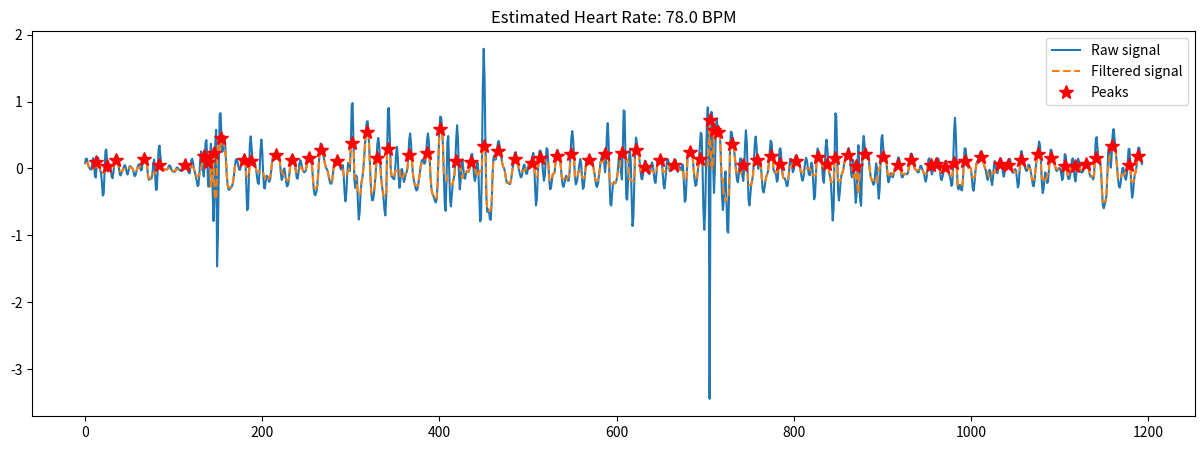

Python code for this plot:
import numpy as np
import matplotlib.pyplot as plt
import scipy.signal

# 심박신호를 일정한 간격으로 공급
raw_signal = np.array([0.07915026
,0.14713599
,0.14321962
,0.08415075
,0.02889405
,0.004826814
,-0.011799965
,-0.017073054
,0.0564297
,0.15455423
,0.090695605
,-0.09463709
,-0.13751665
,0.019178651
,0.16632041
,0.15394282
,0.044691965
,-0.027072221
,-0.06543568
,-0.2063342
,-0.40747362
,-0.38196173
,-0.05384375
,0.26089707
,0.28249162
,0.09085349
,-0.047019456
,-0.022886097
,0.03321722
,-0.013392855
,-0.1176585
,-0.14706112
,-0.059289828
,0.07325651
,0.16395575
,0.19259542
,0.18307629
,0.13022873
,0.023760855
,-0.07751574
,-0.10509801
,-0.07573104
,-0.040117107
,-0.006086048
,0.032347105
,0.0496733
,0.011333525
,-0.062622815
,-0.09181871
,-0.038840838
,0.026366118
,0.033928942
,0.015493382
,0.011674969
,-0.012225021
,-0.07311997
,-0.11572407
,-0.09857805
,-0.045312017
,0.007608816
,0.050013542
,0.06447688
,0.027339943
,-0.030390747
,-0.024989314
,0.07386291
,0.17513317
,0.19873048
,0.18352476
,0.14758582
,0.040014833
,-0.10293862
,-0.17138788
,-0.1568401
,-0.14609003
,-0.15162474
,-0.08182885
,0.075509
,0.13114625
,-0.06427248
,-0.32139888
,-0.31623948
,-0.018681318
,0.28213894
,0.34183732
,0.20488712
,0.05490193
,-0.015272595
,-0.025131006
,-0.019719929
,-0.016774546
,-0.01622054
,-0.017821828
,-0.01085142
,0.016476663
,0.044884406
,0.039634734
,0.001423746
,-0.03349614
,-0.044753097
,-0.048706006
,-0.053259324
,-0.034854047
,0.002498411
,0.016536877
,9.40E-04
,-0.015024763
,-0.025826646
,-0.0363902
,-0.025160756
,0.01728693
,0.05119236
,0.046726014
,0.033328734
,0.04474843
,0.052212715
,0.00600012
,-0.06625274
,-0.07363644
,0.018015426
,0.12666416
,0.14546317
,0.07449725
,-0.007642105
,-0.0632467
,-0.11243923
,-0.18497929
,-0.26295966
,-0.25234562
,-0.091266334
,0.13244618
,0.2550472
,0.1825972
,-0.021778964
,-0.12135425
,0.07272137
,0.38550594
,0.42425215
,0.08978093
,-0.2701141
,-0.2717429
,0.06981383
,0.36763895
,0.22684051
,-0.34881845
,-0.7874695
,-0.45649663
,0.37495303
,0.5773696
,-0.2880183
-1.1774278
,-0.9835069
,0.034614682
,0.8101588
,0.8266883
,0.4493062
,0.24697375
,0.35317308
,0.48426193
,0.39938328
,0.14740467
,-0.1019091
,-0.25784582
,-0.31822926
,-0.31707543
,-0.29783133
,-0.28302097
,-0.26152372
,-0.2089254
,-0.10868819
,0.019076109
,0.11544606
,0.13966116
,0.10211634
,0.036777228
,-0.017941512
,-0.020052396
,0.041455694
,0.11623561
,0.14581552
,0.15872371
,0.20322295
,0.13158631
,-0.22901964
,-0.62528515
,-0.5943446
,-0.11953512
,0.35537347
,0.4801795
,0.30777574
,0.10915801
,0.048228845
,0.07562646
,0.0680134
,-0.010117874
,-0.117201254
,-0.21792714
,-0.23353355
,-0.046905037
,0.27073255
,0.4310872
,0.26856968
,-0.06305477
,-0.29103315
,-0.2996565
,-0.1859684
,-0.10937776
,-0.12448316
,-0.17620903
,-0.2010219
,-0.15987423
,-0.046602517
,0.08404806
,0.16689551
,0.19484371
,0.19577874
,0.18609512
,0.17638215
,0.18516932
,0.20888484
,0.1948088
,0.08925158
,-0.07434657
,-0.1737527
,-0.13196698
,-0.026408926
,2.17E-04
,-0.08884883
,-0.20739356
,-0.2684151
,-0.25119725
,-0.16931468
,-0.043763965
,0.08878794
,0.17862192
,0.1987947
,0.1697122
,0.12132881
,0.050173916
,-0.05309492
,-0.1469591
,-0.15401167
,-0.053363897
,0.07408659
,0.12584701
,0.08391084
,0.009170763
,-0.040497042
,-0.055420198
,-0.055587552
,-0.038231585
,0.021121226
,0.10691124
,0.17043823
,0.19329734
,0.19070615
,0.16025405
,0.06322542
,-0.10968277
,-0.2878257
,-0.38896853
,-0.4013616
,-0.36107606
,-0.27591857
,-0.11799747
,0.09901041
,0.28891453
,0.37358993
,0.35384113
,0.2809716
,0.19919513
,0.123752415
,0.056831717
,0.010944992
,-0.013431758
,-0.04896006
,-0.11446458
,-0.18287434
,-0.22407773
,-0.22971095
,-0.18154153
,-0.06819391
,0.057205364
,0.11410143
,0.09615566
,0.082238466
,0.12436616
,0.16381183
,0.11712388
,0.01670593
,-0.019763276
,0.035508513
,0.04940532
,-0.11312936
,-0.37314278
,-0.49240083
,-0.3537313
,-0.07480264
,0.081870586
,-0.013831675
,-0.03779617
,0.38622501
,0.9424976
,0.9771303
,0.42245114
,-0.16310525
,-0.29044378
,-0.10492408
,-0.14200854
,-0.5072706
,-0.7640593
,-0.651345
,-0.3816449
,-0.21565014
,-0.14233524
,-0.030950308
,0.15428191
,0.36717707
,0.56307846
,0.6973481
,0.70720816
,0.54527247
,0.23483855
,-0.110667706
,-0.36254805
,-0.47579324
,-0.4753373
,-0.39511305
,-0.2617723
,-0.08057293
,0.14897549
,0.36843526
,0.45579132
,0.3421123
,0.10906771
,-0.100765586
,-0.23740765
,-0.34018755
,-0.46038708
,-0.62378544
,-0.70415527
,-0.41030794
,0.286974
,0.88997746
,0.9048478
,0.44784203
,0.021729618
,-0.12442969
,-0.12916034
,-0.15403977
,-0.16251436
,-0.039067805
,0.19465737
,0.32363456
,0.17080005
,-0.13748845
,-0.29033005
,-0.17990837
,-0.01354239
,-0.010285163
,-0.1341463
,-0.20385873
,-0.1548101
,-0.081534624
,-0.05410862
,0.004876852
,0.19489919
,0.43767413
,0.5231199
,0.3678395
,0.113324344
,-0.071138054
,-0.16563442
,-0.23183718
,-0.29295045
,-0.33021158
,-0.31978446
,-0.25450242
,-0.15321079
,-0.046562493
,0.044434696
,0.10862091
,0.13296503
,0.11037162
,0.0701347
,0.0889299
,0.22476034
,0.4209032
,0.5228281
,0.4187292
,0.14941108
,-0.13244456
,-0.30705726
,-0.3727687
,-0.40086952
,-0.44207668
,-0.48761806
,-0.50865567
,-0.45288646
,-0.2194978
,0.19204408
,0.58529687
,0.77625537
,0.75913024
,0.6080671
,0.34456614
,-0.066957355
,-0.5204799
,-0.63491094
,-0.18995069
,0.39395118
,0.48507077
,0.0315589
,-0.45240822
,-0.5686951
,-0.40153235
,-0.2328954
,-0.16456404
,-0.09555876
,0.112392664
,0.45136127
,0.64640313
,0.42048848
,-0.056464374
,-0.3130883
,-0.1785453
,0.07259379
,0.13522461
,-0.002329961
,-0.14330551
,-0.15362765
,-0.08164181
,-0.039388545
,-0.0502443
,-0.052682616
,0.002478361
,0.10779436
,0.20720652
,0.21573997
,0.08929314
,-0.09521252
,-0.18768443
,-0.120919615
,0.019156082
,0.0847971
,-0.041095365
,-0.39911208
,-0.7932366
,-0.74974346
,0.044638813
,1.1977466
,1.7899019
,1.3428732
,0.3413788
,-0.4196577
,-0.65164936
,-0.61227185
,-0.63530076
,-0.7606089
,-0.7684543
,-0.5084957
,-0.11157197
,0.15694404
,0.1924507
,0.13001812
,0.14591122
,0.2665786
,0.3868599
,0.41069096
,0.3423773
,0.24624382
,0.15616667
,0.07645178
,0.026002109
,9.47E-04
,-0.051043272
,-0.1435411
,-0.21091706
,-0.2165424
,-0.21253116
,-0.23343018
,-0.22944178
,-0.1615192
,-0.061846137
,0.038525075
,0.14315423
,0.22964564
,0.24472691
,0.18072945
,0.094388336
,0.029462866
,-0.028529346
,-0.09419486
,-0.13503361
,-0.11352354
,-0.03808427
,0.03897646
,0.05682469
,-0.003825168
,-0.080106296
,-0.07735072
,0.005085602
,0.06990229
,0.068653084
,0.057279974
,0.09628617
,0.18334529
,0.2341237
,0.086774945
,-0.27754647
,-0.55435324
,-0.46158284
,-0.12365657
,0.15239307
,0.25937536
,0.26865578
,0.2279881
,0.11506358
,-0.0632631
,-0.1842659
,-0.10865529
,0.12100264
,0.3016625
,0.2838329
,0.078846306
,-0.17356908
,-0.313124
,-0.28952825
,-0.17140782
,-0.0817238
,-0.08136056
,-0.060740173
,0.08135633
,0.23816502
,0.274681
,0.22867501
,0.19103852
,0.14711082
,0.038186908
,-0.11903305
,-0.24317068
,-0.27667347
,-0.2296248
,-0.1546643
,-0.11022657
,-0.12949573
,-0.18348433
,-0.18323013
,-0.047130913
,0.21094662
,0.4633872
,0.55906785
,0.4280876
,0.13960868
,-0.1280461
,-0.23940423
,-0.20743567
,-0.126546
,-0.043475807
,0.06160202
,0.14211729
,0.06978517
,-0.14625573
,-0.30698296
,-0.28020468
,-0.13714014
,0.002068862
,0.09719105
,0.14773014
,0.15183291
,0.12953097
,0.12044337
,0.12819098
,0.11374755
,0.06696482
,0.00692445
,-0.07359427
,-0.17528605
,-0.25766662
,-0.27848953
,-0.22544721
,-0.118988544
,1.28E-04
,0.09711912
,0.16551825
,0.21637395
,0.21053654
,0.079010725
,-0.056052126
,0.089766964
,0.483116
,0.6779011
,0.39127743
,-0.15398544
,-0.53238845
,-0.5561987
,-0.37441626
,-0.22901303
,-0.20363855
,-0.22497988
,-0.2188353
,-0.17175826
,-0.08350116
,0.063929856
,0.23198909
,0.22279844
,-0.045525283
,-0.1654846
,0.26778984
,0.86936843
,0.85572845
,0.1651963
,-0.44480476
,-0.46901292
,-0.15870933
,0.1316991
,0.28248864
,0.107631356
,-0.427292
,-0.86102974
,-0.7355656
,-0.18417418
,0.30469924
,0.4618277
,0.3859465
,0.281868
,0.20998342
,0.107716255
,-0.037216738
,-0.14989385
,-0.16390984
,-0.07846485
,0.0440035
,0.11669715
,0.09814708
,0.027152017
,-0.03486377
,-0.073273614
,-0.08501435
,-0.038236476
,0.049798124
,0.09159667
,0.04485152
,-0.06588815
,-0.1902181
,-0.21751495
,-0.080299646
,0.09207395
,0.14237425
,0.11323559
,0.12720227
,0.17149581
,0.12699625
,-0.04938434
,-0.24292846
,-0.29979917
,-0.19032164
,-0.015666619
,0.10983151
,0.13741635
,0.08164104
-7.41E-05
,-0.041648015
,-0.024025597
,0.015655056
,0.039786395
,0.054180995
,0.08796944
,0.13279021
,0.121615335
,0.02533333
,-0.0522943
,-0.021802783
,0.019216537
,-0.019524872
,-0.026569292
,0.06040187
,0.04490617
,-0.2178791
,-0.5007112
,-0.47481486
,-0.15975788
,0.14411944
,0.253155
,0.23911281
,0.23962866
,0.26786456
,0.24594244
,0.14659597
,9.25E-04
,-0.1565448
,-0.2605273
,-0.24688813
,-0.13410252
,0.00411126
,0.13610823
,0.31937397
,0.5338717
,0.51382977
,0.047597468
,-0.60644084
,-0.9197956
,-0.6445475
,0.039007455
,0.7186345
,0.91358876
,0.34084272
,-0.7274143
-1.4883509
-1.2303582
,-0.10748565
,0.84700584
,0.79347676
,0.04825127
,-0.36723006
,-0.010039955
,0.57383204
,0.75321573
,0.60270965
,0.5182736
,0.53909004
,0.41094947
,0.031605363
,-0.40632927
,-0.6223482
,-0.48823538
,-0.1573644
,-0.045441955
,-0.4178561
,-0.92952275
,-0.9615193
,-0.4019425
,0.25239396
,0.5509053
,0.536675
,0.45437494
,0.36689308
,0.2390162
,0.09161912
,-0.053542256
,-0.17944312
,-0.20751143
,-0.084303126
,0.08999497
,0.15218037
,0.05605211
,-0.11026333
,-0.18777719
,-0.022744264
,0.3385613
,0.5709335
,0.39454123
,-0.079289526
,-0.47396505
,-0.55345213
,-0.4023899
,-0.24529433
,-0.17936176
,-0.1064975
,0.09452531
,0.36141258
,0.47700417
,0.33466414
,0.094068214
,-0.008288428
,0.059230953
,0.12203267
,0.036383003
,-0.15939502
,-0.3223801
,-0.3606164
,-0.29068568
,-0.19060779
,-0.122886926
,-0.08874583
,-0.036702037
,0.087611854
,0.27338284
,0.41518185
,0.38670328
,0.19116908
,-0.00304307
,-0.05914919
,-0.043627486
,-0.099922776
,-0.20033194
,-0.16229966
,0.06370899
,0.28191718
,0.30108747
,0.14482875
,-0.037791908
,-0.13768907
,-0.14892003
,-0.14664063
,-0.19445902
,-0.26134574
,-0.26130185
,-0.1539259
,0.016232073
,0.14343865
,0.14057608
,0.031998783
,-0.056901067
,-0.025535747
,0.09468937
,0.18877302
,0.19885379
,0.158812
,0.11599162
,0.08032417
,0.030488431
,-0.052206337
,-0.14343381
,-0.18422352
,-0.13640878
,-0.016690303
,0.10833502
,0.15941048
,0.10839843
,0.003213674
,-0.084379025
,-0.102277935
,-0.023306284
,0.08596284
,0.043366123
,-0.21678701
,-0.46301046
,-0.4181808
,-0.10495654
,0.2021243
,0.3003594
,0.23473755
,0.16506264
,0.15873113
,0.149932
,0.035214067
,-0.15994853
,-0.21586207
,0.009902816
,0.32475823
,0.42998114
,0.28049257
,0.06212479
,-0.06889981
,-0.114542395
,-0.20547256
,-0.48332208
,-0.7788048
,-0.5926811
,0.16244373
,0.8252479
,0.79362464
,0.21751508
,-0.32149535
,-0.4810162
,-0.35148752
,-0.18041977
,-0.09513524
,-0.06378162
,-0.011247933
,0.07539567
,0.14617324
,0.17466146
,0.2033102
,0.2648933
,0.30593053
,0.24284764
,0.071780264
,-0.100287825
,-0.13301435
-6.11E-04
,0.12742865
,0.03466606
,-0.2748089
,-0.51566
,-0.3789856
,0.08050431
,0.34913236
,0.042895496
,-0.47949335
,-0.5610606
,-0.12311581
,0.35007936
,0.48640084
,0.35001358
,0.20156375
,0.17423928
,0.21178582
,0.20027468
,0.09765455
,-0.040020436
,-0.13503417
,-0.17574966
,-0.20770685
,-0.24417222
,-0.21614452
,-0.06744774
,0.07675472
,-0.001047403
,-0.27615705
,-0.4534821
,-0.3053519
,0.10025594
,0.4543796
,0.4988335
,0.31008238
,0.17046762
,0.17708646
,0.17348585
,0.043965936
,-0.12989515
,-0.20809437
,-0.15883672
,-0.07898274
,-0.072255224
,-0.122288
,-0.1307434
,-0.06553626
-8.74E-04
,0.004008167
,-0.00829877
,0.029856265
,0.11056539
,0.166899
,0.14790964
,0.055453993
,-0.060139433
,-0.13119695
,-0.13160594
,-0.098982684
,-0.07897486
,-0.07860404
,-0.08485828
,-0.086901635
,-0.06350072
,0.012691408
,0.12823597
,0.21570325
,0.22343558
,0.16897689
,0.09387065
,0.022759974
,-0.017801523
,-0.022862852
,-0.032701686
,-0.059854567
,-0.057846844
,-0.007564984
,0.040137984
,0.034602307
,-0.006037407
,-0.038518272
,-0.076545775
,-0.14812821
,-0.19906916
,-0.14059211
,0.009488583
,0.13336186
,0.1523013
,0.07388078
,-0.037395786
,-0.08921942
,-0.03918311
,0.047471333
,0.07230902
,0.03349328
,0.024694068
,0.09129115
,0.1526758
,0.1074744
,-0.030701041
,-0.15034977
,-0.17356184
,-0.12339277
,-0.05347263
,0.024196804
,0.09771913
,0.117512286
,0.06164377
,-0.019558057
,-0.07231327
,-0.10521155
,-0.16676687
,-0.26082194
,-0.23915547
,0.07809469
,0.550477
,0.75666964
,0.50331163
,0.04142511
,-0.26747367
,-0.31356502
,-0.24736458
,-0.24667774
,-0.31992704
,-0.327389
,-0.16489469
,0.10541713
,0.2999031
,0.2966176
,0.16173571
,0.047088284
,0.009603553
,0.01185818
,0.021665849
,-0.007109091
,-0.13116217
,-0.2891398
,-0.33449307
,-0.2267005
,-0.06293446
,0.053269506
,0.10232106
,0.12671205
,0.16599193
,0.22023816
,0.25595632
,0.24114875
,0.17748022
,0.09903017
,0.041680127
,0.007484466
,-0.04333338
,-0.12810028
,-0.17264837
,-0.10714491
,-0.018877387
,-0.05624059
,-0.19395286
,-0.24925497
,-0.13172573
,0.044057623
,0.11077049
,0.03719291
,-0.06274945
,-0.07031973
,0.019012943
,0.114225864
,0.15325415
,0.1400904
,0.06871201
,-0.051071577
,-0.12476812
,-0.075388215
,0.023280853
,0.0467412
,0.013241705
,0.032946587
,0.11103277
,0.14465237
,0.08353568
,-0.010840341
,-0.061952442
,-0.064041354
,-0.041079015
,-0.011106044
,-0.03739515
,-0.165132
,-0.28614035
,-0.23602775
,-0.02013132
,0.18944052
,0.25985754
,0.20708779
,0.123705745
,0.06571439
,0.020746768
,-0.026590005
,-0.039889723
,0.005621746
,0.055548698
,0.047714576
,-0.007532701
,-0.07835448
,-0.16854008
,-0.2577173
,-0.26738137
,-0.16304903
,-0.012260526
,0.11087072
,0.21102546
,0.3212313
,0.40156555
,0.3459714
,0.10998973
,-0.1944963
,-0.36860907
,-0.31739476
,-0.1503987
,-0.06112101
,-0.12023965
,-0.2173218
,-0.20168637
,-0.040773094
,0.16338566
,0.2814077
,0.2695283
,0.18711066
,0.116322994
,0.07459942
,0.02832532
,-0.022191927
,-0.0399397
,-0.021058574
,0.001220822
,0.00694184
,-0.014054716
,-0.08626356
,-0.17431432
,-0.14500397
,0.043335836
,0.21407121
,0.19677313
,0.04307828
,-0.09567414
,-0.15632543
,-0.15696335
,-0.10817993
,-0.00218676
,0.1190042
,0.15200637
,0.039512493
,-0.13151258
,-0.19370747
,-0.08788003
,0.07253492
,0.14617093
,0.1016657
,0.010503933
,-0.047548614
,-0.061160833
,-0.057004265
,-0.029878039
,0.023598962
,0.07194385
,0.105487294
,0.12519561
,0.09613564
,0.007089533
,-0.085464425
,-0.12298985
,-0.11305902
,-0.121826544
,-0.1644643
,-0.105310425
,0.15826434
,0.4392001
,0.46852982
,0.2840551
,0.14105207
,0.13159674
,0.11072081
,-0.061285973
,-0.34145588
,-0.5546929
,-0.5966939
,-0.54064137
,-0.49359775
,-0.39593226
,-0.10060978
,0.26256043
,0.3338502
,0.11291689
,0.011505902
,0.22645104
,0.51163936
,0.5886847
,0.4690901
,0.3118071
,0.17373627
,0.018461704
,-0.14671174
,-0.26167107
,-0.2878347
,-0.22277357
,-0.099516705
,0.00232622
,0.010380462
,-0.064100936
,-0.14591467
,-0.16949007
,-0.0873984
,0.105982065
,0.29139024
,0.2886983
,0.052495196
,-0.26500535
,-0.4384026
,-0.3714958
,-0.19379057
,-0.08808473
,-0.055342823
,0.03136465
,0.19249758
,0.3111133
,0.30862093
,0.21963957
,0.11711403
,0.067345634
])  # 여기에 심박 신호 값을 추가합니다.

# 측정 시간 (15초)
duration = 60

# 샘플링 빈도 추정
fs = len(raw_signal) / duration

# 필터링 및 피크 찾기 (최소 피크 높이와 거리 조정)
filtered_signal = scipy.signal.medfilt(raw_signal, kernel_size=7)
peaks, _ = scipy.signal.find_peaks(filtered_signal, distance=fs//4, height=0.02)

# 심박수 파악
bpm = len(peaks) * 60 / duration # 거리 약 20cm

plt.figure(figsize=(15,5))
plt.plot(raw_signal, label="Raw signal")
plt.plot(filtered_signal, label="Filtered signal", linestyle="--")
plt.plot(peaks, filtered_signal[peaks], 'r*', markersize=10, label="Peaks")
plt.title(f"Estimated Heart Rate: {bpm:.1f} BPM")
plt.legend()
plt.show()